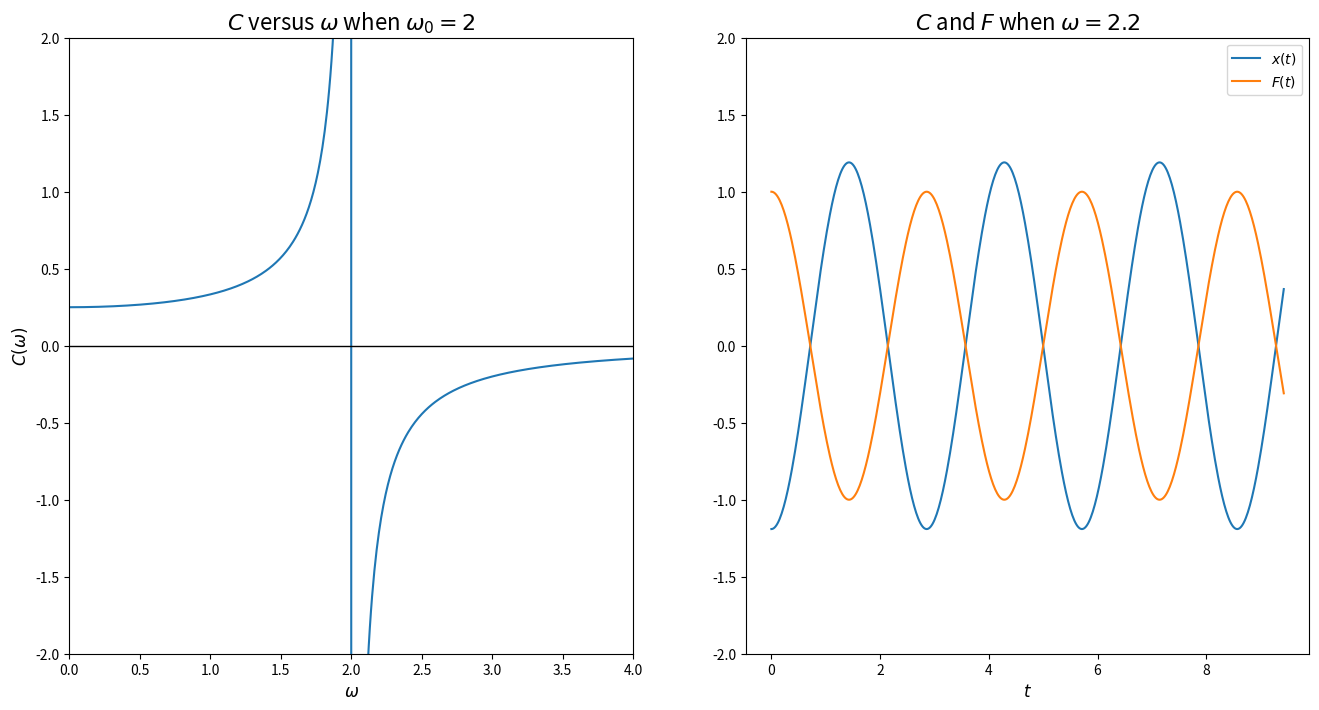

Write Python code to recreate this figure.
#!/usr/bin/env python3
# created at Sep 27, 2017 12:46 AM by Nil-Zil

import matplotlib.pyplot as plt
import numpy as np


omega_0 = 2
omega = omega_0 + 0.2
F_0 = 1
m = 1


def C(omega):
    return F_0 / m / (omega_0**2 - omega**2)


def x(omega, t):
    return C(omega) * np.cos(omega * t)


def F(omega, t):
    return F_0 * np.cos(omega * t)


om = np.linspace(0, 4, 500)
time = np.linspace(0, 3 * np.pi, 500)

fig, ax = plt.subplots(1, 2, figsize=(16, 8))
ax[0].plot(om, C(om))
ax[0].axhline(y=0, color='k', linewidth=1)
ax[0].set_xlim((0, 4))
ax[0].set_ylim((-2, 2))
ax[0].set_xlabel("$\omega$", fontsize=12)
ax[0].set_ylabel("$C(\omega)$", fontsize=12)
ax[0].set_title("$C$ versus $\omega$ when $\omega_0 = 2$", fontsize=16)

ax[1].plot(time, x(omega, time), label="$x(t)$")
ax[1].plot(time, F(omega, time), label="$F(t)$")
ax[1].legend(loc='best')
ax[1].set_ylim((-2, 2))
ax[1].set_xlabel("$t$", fontsize=12)
ax[1].set_title("$C$ and $F$ when $\omega = 2.2$", fontsize=16)

plt.show()
# fig.savefig('c_vs_w.pdf')
